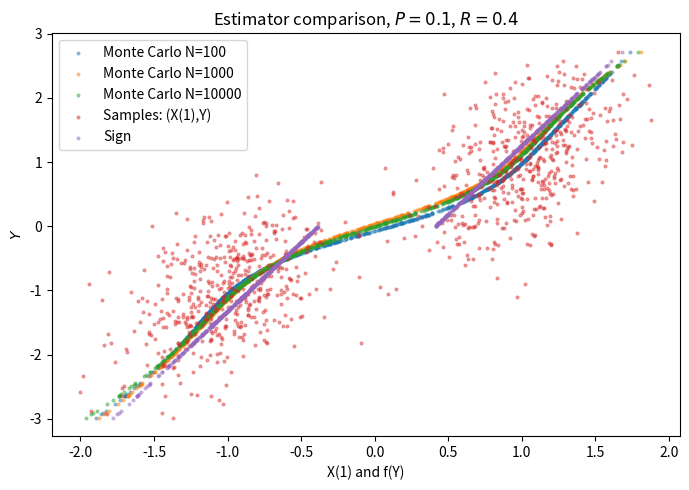

The matplotlib source for this figure:
import numpy as np
import matplotlib.pyplot as plt
import scipy.linalg as la

# constants
N = 1000
P = 0.1
R = 0.4
mean = 0.0

rng = np.random.default_rng(123321)
rng = np.random.default_rng(345543)

def F_Monte_Carlo(X_1, y):
    Num = np.sum(X_1 * np.exp(-(y - X_1) ** 2 / 2 / R))
    Den = np.sum(np.exp(-(y - X_1) ** 2 / 2 / R))
    X_est_y = Num / Den
    return X_est_y  ## E[X|Y=y]


def gen_U(N):
    ran = rng.random(N)
    U = np.where(ran <= 0.5, 1.0, -1.0)
    return U


def gen_samples(N, P, R):
    X0 = rng.normal(mean, np.sqrt(P), N)
    U = gen_U(N)
    W = rng.normal(mean, np.sqrt(R), N)

    X1 = X0 + U
    Y = X1 + W
    return X1, Y


def F_lin(Y, P, R):
    return (P + 1) / (P + 1 + R) * Y


def compute_phi(Y, method):
    if method == "cubic":
        phi = np.vstack((Y, Y ** 3))  # 2 x N
    elif method == "sgn":
        sgn_Y = (Y > 0).astype(float)  # 1 if Y > 0, else 0
        phi = np.vstack((Y, sgn_Y))  # 2 x N
    return phi


def compute_E_and_Cov(X1, phi):
    N = len(X1)

    Exp_X1 = np.mean(X1)
    Exp_phi = np.reshape(np.mean(phi, axis=1), (2, 1))  # 2 x 1

    X1_centered = X1 - Exp_X1  # N
    phi_centered = phi - Exp_phi  # 2 x N

    Cov_phi = phi_centered @ phi_centered.T / N  # 2 x m
    Cov_X_phi = X1_centered @ phi_centered.T / N  # 2

    return Exp_X1, Exp_phi, Cov_phi, Cov_X_phi


def F_nonlinear(Y, X1, method):
    phi = compute_phi(Y, method)
    Exp_X1, Exp_phi, Cov_phi, Cov_X_phi = compute_E_and_Cov(X1, phi)
    X_est = Exp_X1 + Cov_X_phi @ la.inv(Cov_phi) @ (phi - Exp_phi)
    return X_est


def compute_mse(X1, X_est):
    return np.mean((X1 - X_est) ** 2)


# generate data
X1, Y = gen_samples(N, P, R)

## HW4 estimators
X_lin = F_lin(Y, P, R)
X_cubic = F_nonlinear(Y, X1, "cubic")
X_sgn = F_nonlinear(Y, X1, "sgn")
## HW7 estimation
Num_samples = [100, 1000, 10000]
X_Monte = np.zeros([3, N])
for i in range(3):
    Num_sample = Num_samples[i]
    X1_i = gen_samples(Num_sample, P, R)
    for j in range(N):
        y = Y[j]
        X_Monte[i, j] = F_Monte_Carlo(X1_i, y)


# MSEs
mse_lin = compute_mse(X1, X_lin)
mse_cubic = compute_mse(X1, X_cubic)
mse_sgn = compute_mse(X1, X_sgn)
mse_Monte = np.zeros(3)
for i in range(3):
    Num_sample = Num_samples[i]
    mse_Monte[i] = compute_mse(X1, X_Monte[i])
    print(f"MSE Monte Carlo with N1 = {Num_sample}: {mse_Monte[i]:.6f}")
print(f"MSE linear: {mse_lin:.6f}")
print(f"MSE cubic : {mse_cubic:.6f}")
print(f"MSE sgn   : {mse_sgn:.6f}")


# scatter plot
fig, ax = plt.subplots(figsize=(7, 5))
for i in range(3):
    Num_sample = Num_samples[i]
    ax.scatter(X_Monte[i], Y, s=4, alpha=0.4, label=rf"Monte Carlo N={Num_sample}")
ax.scatter(X1, Y, s=4, alpha=0.4, label=f"Samples: (X(1),Y)")
# ax.scatter(X_lin, Y, s=4, alpha=0.4, label=f"Linear")
# ax.scatter(X_cubic, Y, s=4, alpha=0.4, label=f"Cubic")
ax.scatter(X_sgn, Y, s=4, alpha=0.4, label=f"Sign")

ax.set_xlabel(f"X(1) and f(Y)")
ax.set_ylabel(f"$Y$")
ax.set_title(f"Estimator comparison, $P={P}$, $R={R}$")
ax.legend()
plt.tight_layout()
plt.savefig("HW4.pdf")
plt.show()
